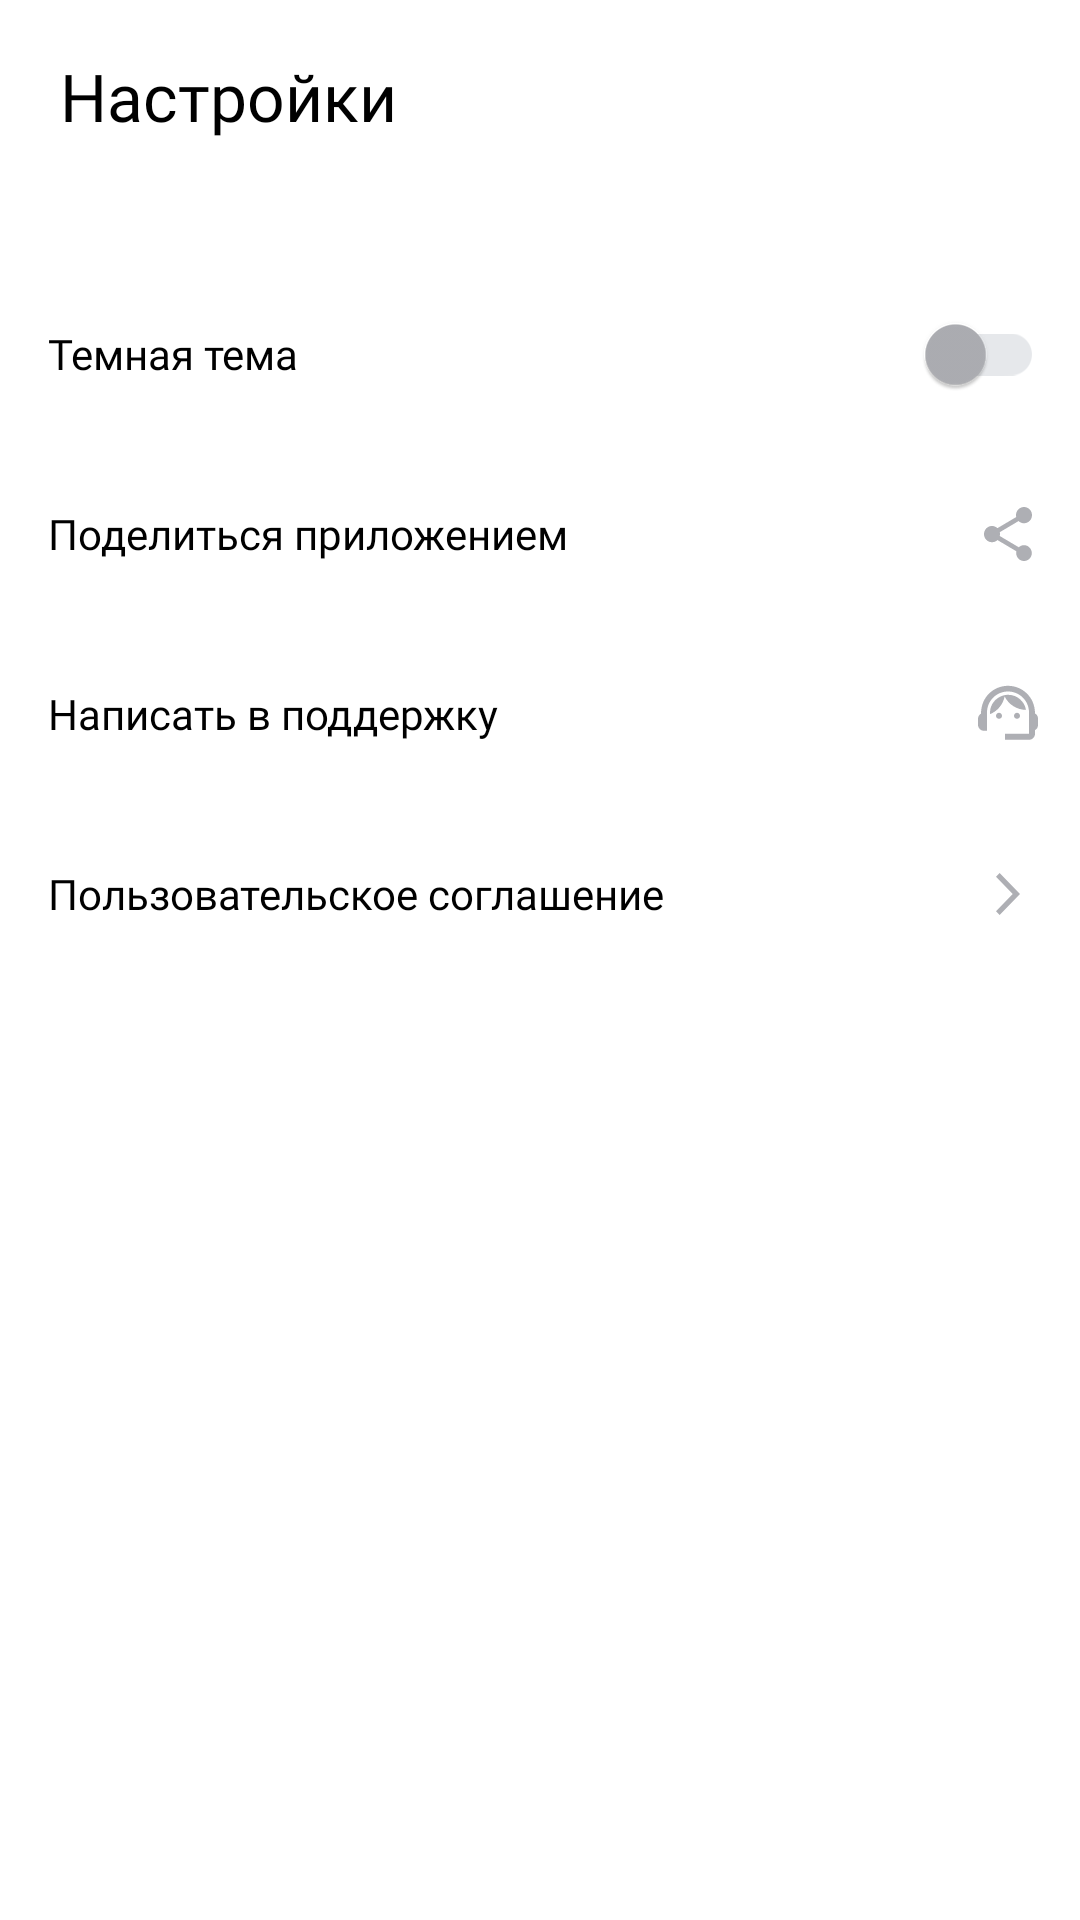

Write the Android layout XML for this screen, with the resource values it uses.
<!-- AndroidManifest.xml: application theme Theme.PlaylistMaker -->
<!-- res/layout/fragment_settings.xml -->
<?xml version="1.0" encoding="utf-8"?>
<LinearLayout xmlns:android="http://schemas.android.com/apk/res/android"
    android:layout_width="match_parent"
    android:layout_height="match_parent"
    android:background="?attr/colorPrimary"
    android:orientation="vertical">

    <TextView
        style="@style/HeaderTextStyle"
        android:layout_width="match_parent"
        android:layout_height="@dimen/item_size_64"
        android:text="@string/settings" />

    <LinearLayout
        android:layout_width="match_parent"
        android:layout_height="0dp"
        android:layout_marginStart="@dimen/spacing_16"
        android:layout_marginTop="@dimen/spacing_24"
        android:layout_marginEnd="@dimen/spacing_12"
        android:layout_weight="1"
        android:orientation="vertical">

        <LinearLayout style="@style/SettingsMenuItemStyle">

            <TextView
                style="@style/SettingsMenuItemTextStyle"
                android:text="@string/dark_theme" />

            <com.google.android.material.switchmaterial.SwitchMaterial
                android:id="@+id/switcher"
                style="@style/DayNightSwitchStyle" />


        </LinearLayout>

        <LinearLayout style="@style/SettingsMenuItemStyle">

            <TextView
                style="@style/SettingsMenuItemTextStyle"
                android:text="@string/share_app" />

            <ImageView
                android:id="@+id/share_button"
                style="@style/SettingsMenuItemIconStyle"
                android:src="@drawable/share" />


        </LinearLayout>

        <LinearLayout style="@style/SettingsMenuItemStyle">

            <TextView
                style="@style/SettingsMenuItemTextStyle"
                android:text="@string/support" />

            <ImageView
                android:id="@+id/support_button"
                style="@style/SettingsMenuItemIconStyle"
                android:src="@drawable/support" />


        </LinearLayout>

        <LinearLayout style="@style/SettingsMenuItemStyle">

            <TextView
                style="@style/SettingsMenuItemTextStyle"
                android:text="@string/user_agreement" />

            <ImageView
                android:id="@+id/user_agreement_button"
                style="@style/SettingsMenuItemIconStyle"
                android:src="@drawable/arrow_forvard" />


        </LinearLayout>

    </LinearLayout>


</LinearLayout>
<!-- resources referenced by this layout -->
<resources>
  <dimen name="item_size_64">64dp</dimen>
  <dimen name="spacing_12">12dp</dimen>
  <dimen name="spacing_16">16dp</dimen>
  <dimen name="spacing_24">24dp</dimen>
  <!-- drawable arrow_forvard (drawable) -->
  <vector xmlns:android="http://schemas.android.com/apk/res/android"
      android:width="24dp"
      android:height="24dp"
      android:viewportWidth="24"
      android:viewportHeight="24">
    <path
        android:pathData="M8,17.749L9.213,19L16,12L9.213,5L8,6.252L13.573,12L8,17.749Z"
        android:fillColor="?attr/colorButtonNormal"/>
  </vector>
  <string name="dark_theme">Темная тема</string>
  <string name="settings">Настройки</string>
  <string name="share_app">Поделиться приложением</string>
  <string name="support">Написать в поддержку</string>
  <string name="user_agreement">Пользовательское соглашение</string>
  <style name="DayNightSwitchStyle" parent="SwitchStyle">
          <item name="thumbTint">@color/grey</item>
          <item name="trackTint">@color/grey_light</item>
      </style>
  <style name="HeaderTextStyle">
          <item name="android:gravity">center_vertical</item>
          <item name="android:paddingHorizontal">@dimen/item_size_20</item>
          <item name="android:textColor">?attr/colorOnPrimary</item>
          <item name="android:textSize">22sp</item>
          <item name="android:fontFamily">@font/ys_display_medium</item>
      </style>
  <style name="SettingsMenuItemIconStyle">
          <item name="android:layout_width">@dimen/icon_size_normal</item>
          <item name="android:layout_height">match_parent</item>
          <item name="android:layout_gravity">center_vertical</item>
          <item name="android:contentDescription">@null</item>
      </style>
  <style name="SettingsMenuItemStyle">
          <item name="android:layout_width">match_parent</item>
          <item name="android:layout_height">@dimen/menu_item_height</item>
      </style>
  <style name="Theme.PlaylistMaker" parent="Base.Theme.PlaylistMaker">
          <item name="colorOnSecondary">@color/white</item>
          <item name="toolbarNavigationButtonStyle">@style/ToolbarButtonStyle</item>
      </style>
  <style name="SwitchStyle" parent="Widget.AppCompat.CompoundButton.Switch">
          <item name="android:layout_width">wrap_content</item>
          <item name="android:layout_height">match_parent</item>
          <item name="android:alpha">1</item>
          <item name="android:paddingStart">15dp</item>
          <item name="android:paddingEnd">0dp</item>
          <item name="trackTintMode">src_in</item>
  
      </style>
  <color name="grey">#AEAFB4</color>
  <color name="grey_light">#E6E8EB</color>
  <dimen name="item_size_20">20dp</dimen>
  <dimen name="icon_size_normal">24dp</dimen>
  <dimen name="menu_item_height">60dp</dimen>
  <color name="white">#FFFFFFFF</color>
  <style name="ToolbarButtonStyle" parent="Widget.AppCompat.Toolbar.Button.Navigation">
          <item name="tint">?attr/colorOnPrimary</item>
      </style>
  <color name="black">#FF000000</color>
  <color name="brilliant_blue">#3772E7</color>
  <color name="black_2">#FF1A1B22</color>
  <style name="DialogButtonBar" parent="Widget.AppCompat.ButtonBar">
          <item name="android:paddingStart">@dimen/spacing_160</item>
          <item name="android:gravity">end</item>
      </style>
  <style name="DialogButtonStyle" parent="@style/Widget.MaterialComponents.Button.TextButton.Dialog">
          <item name="android:layout_gravity">end</item>
          <item name="android:layout_marginStart">0dp</item>
          <item name="android:layout_width">wrap_content</item>
      </style>
</resources>
